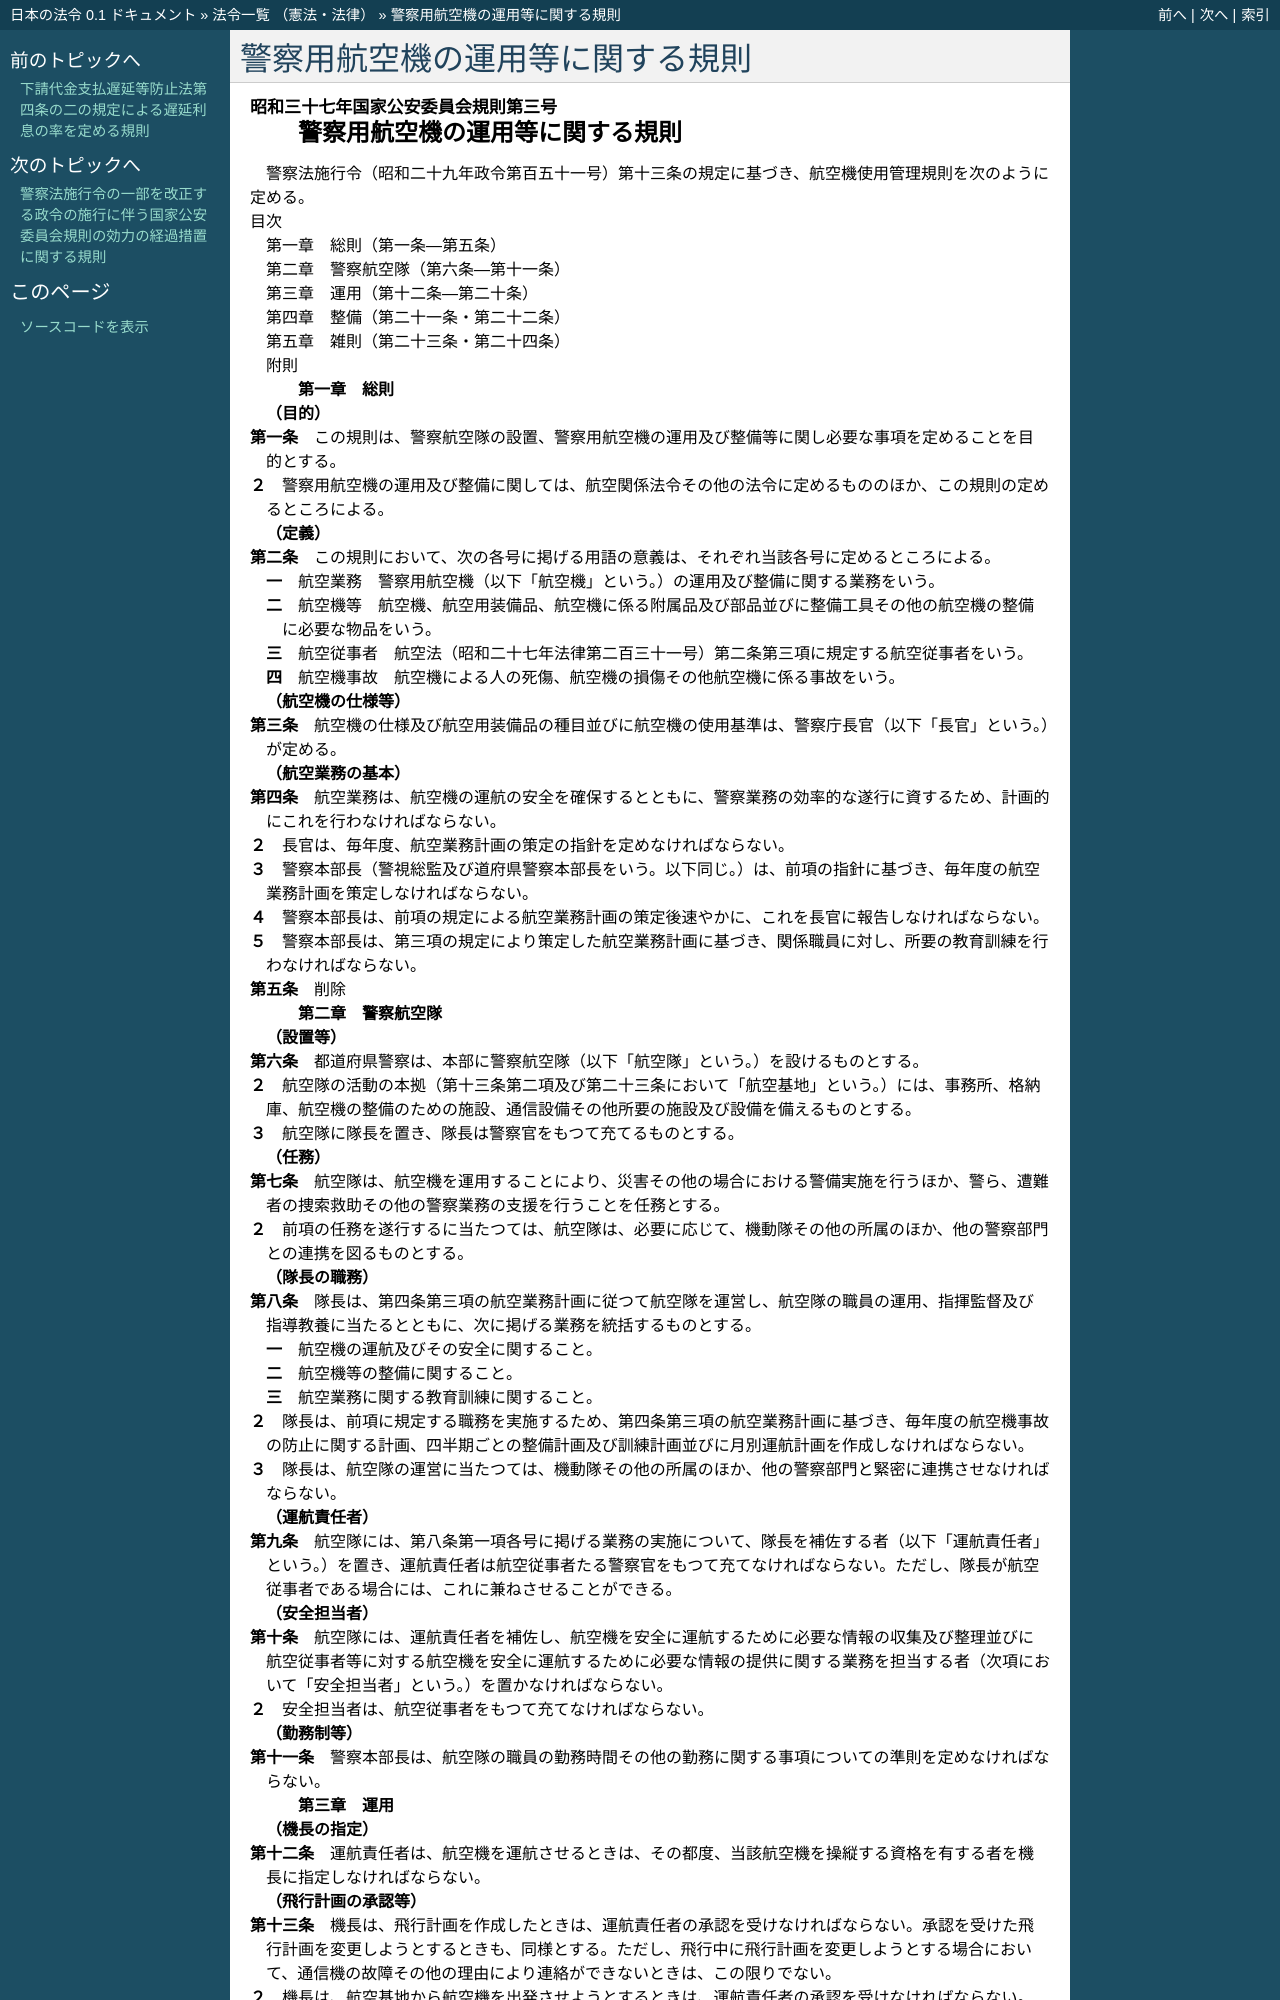

repository: ledmonster/japanese-law · page: doc/337/337M50400000003_20210401_503M60400000001.html · generator: sphinx

.. _337M50400000003_20210401_503M60400000001:

:orphan:

================================
警察用航空機の運用等に関する規則
================================

.. raw:: html
    
    
    <main id="contentsLaw" class="active">
    <div id="innerDocument" class="active">
    
    
    
    
    <div style="margin-bottom: 12px;">
    <div id="lawTitleNo" style="font-size: 1.067rem; font-weight: bold;" class="_shokanBoxParent">昭和三十七年国家公安委員会規則第三号<div class="_shokanBox"></div>
    <div class="_inyoBox" id="_inyo_"></div>
    </div>
    <div id="lawTitle" style="margin-left: 3rem; font-size: 1.5rem; font-weight: bold; line-height: 1.25em;" class="_shokanBoxParent">
    <span data-xpath="">警察用航空機の運用等に関する規則</span><div class="_shokanBox" id="_shokan_"><div class="_shokanBtnIcons"></div></div>
    <div class="_inyoBox" id="_inyo_"></div>
    </div>
    </div><section id="EnactStatement" class="active EnactStatement"><div class="_div_EnactStatement _shokanBoxParent" style="text-indent: 1em;">
    <span data-xpath="">警察法施行令（昭和二十九年政令第百五十一号）第十三条の規定に基づき、航空機使用管理規則を次のように定める。</span><div class="_shokanBox" id="_shokan_"><div class="_shokanBtnIcons"></div></div>
    <div class="_inyoBox" id="_inyo_"></div>
    </div></section><section id="TOC" class="active TOC"><div class="_div_TOCLabel _shokanBoxParent">
    <span data-xpath="">目次</span><div class="_shokanBox" id="_shokan_"><div class="_shokanBtnIcons"></div></div>
    <div class="_inyoBox" id="_inyo_"></div>
    </div>
    <div class="_div_TOCChapter _shokanBoxParent" style="margin-left: 1em;">
    <div class="TOCChapterTitle xpathTarget xpath：／Law［1］／LawBody［1］／TOC［1］／TOCChapter［1］／ChapterTitle［1］">第一章　総則<span data-xpath="">（第一条―第五条）</span>
    </div>
    <div class="_shokanBox"><div class="_inyoBox"></div></div>
    </div>
    <div class="_div_TOCChapter _shokanBoxParent" style="margin-left: 1em;">
    <div class="TOCChapterTitle xpathTarget xpath：／Law［1］／LawBody［1］／TOC［1］／TOCChapter［2］／ChapterTitle［1］">第二章　警察航空隊<span data-xpath="">（第六条―第十一条）</span>
    </div>
    <div class="_shokanBox"><div class="_inyoBox"></div></div>
    </div>
    <div class="_div_TOCChapter _shokanBoxParent" style="margin-left: 1em;">
    <div class="TOCChapterTitle xpathTarget xpath：／Law［1］／LawBody［1］／TOC［1］／TOCChapter［3］／ChapterTitle［1］">第三章　運用<span data-xpath="">（第十二条―第二十条）</span>
    </div>
    <div class="_shokanBox"><div class="_inyoBox"></div></div>
    </div>
    <div class="_div_TOCChapter _shokanBoxParent" style="margin-left: 1em;">
    <div class="TOCChapterTitle xpathTarget xpath：／Law［1］／LawBody［1］／TOC［1］／TOCChapter［4］／ChapterTitle［1］">第四章　整備<span data-xpath="">（第二十一条・第二十二条）</span>
    </div>
    <div class="_shokanBox"><div class="_inyoBox"></div></div>
    </div>
    <div class="_div_TOCChapter _shokanBoxParent" style="margin-left: 1em;">
    <div class="TOCChapterTitle xpathTarget xpath：／Law［1］／LawBody［1］／TOC［1］／TOCChapter［5］／ChapterTitle［1］">第五章　雑則<span data-xpath="">（第二十三条・第二十四条）</span>
    </div>
    <div class="_shokanBox"><div class="_inyoBox"></div></div>
    </div>
    <div class="_div_TOCSupplProvision _shokanBoxParent" style="margin-left: 1em;">
    <span data-xpath="">附則</span><div class="_shokanBox" id="_shokan_"><div class="_shokanBtnIcons"></div></div>
    <div class="_inyoBox" id="_inyo_"></div>
    </div></section><section id="MainProvision" class="active MainProvision"><section id="" class="active Chapter"><div style="margin-left: 3em; font-weight: bold;" class="ChapterTitle _div_ChapterTitle _shokanBoxParent">
    <div class="ChapterTitle">第一章　総則</div>
    <div class="_shokanBox" id="_shokan_"><div class="_shokanBtnIcons"></div></div>
    <div class="_inyoBox" id="_inyo_"></div>
    </div></section><section id="" class="active Article"><div style="margin-left: 1em; font-weight: bold;" class="_div_ArticleCaption _shokanBoxParent">
    <span data-xpath="">（目的）</span><div class="_shokanBox" id="_shokan_"><div class="_shokanBtnIcons"></div></div>
    <div class="_inyoBox" id="_inyo_"></div>
    </div>
    <div style="margin-left: 1em; text-indent: -1em;" id="" class="_div_ArticleTitle _shokanBoxParent">
    <span style="font-weight: bold;">第一条</span>　<span data-xpath="">この規則は、警察航空隊の設置、警察用航空機の運用及び整備等に関し必要な事項を定めることを目的とする。</span><div class="_shokanBox" id="_shokan_"><div class="_shokanBtnIcons"></div></div>
    <div class="_inyoBox" id="_inyo_"></div>
    </div>
    <div style="margin-left: 1em; text-indent: -1em;" class="_div_ParagraphSentence _shokanBoxParent">
    <span style="font-weight: bold;">２</span>　<span data-xpath="">警察用航空機の運用及び整備に関しては、航空関係法令その他の法令に定めるもののほか、この規則の定めるところによる。</span><div class="_shokanBox" id="_shokan_"><div class="_shokanBtnIcons"></div></div>
    <div class="_inyoBox" id="_inyo_"></div>
    </div></section><section id="" class="active Article"><div style="margin-left: 1em; font-weight: bold;" class="_div_ArticleCaption _shokanBoxParent">
    <span data-xpath="">（定義）</span><div class="_shokanBox" id="_shokan_"><div class="_shokanBtnIcons"></div></div>
    <div class="_inyoBox" id="_inyo_"></div>
    </div>
    <div style="margin-left: 1em; text-indent: -1em;" id="" class="_div_ArticleTitle _shokanBoxParent">
    <span style="font-weight: bold;">第二条</span>　<span data-xpath="">この規則において、次の各号に掲げる用語の意義は、それぞれ当該各号に定めるところによる。</span><div class="_shokanBox" id="_shokan_"><div class="_shokanBtnIcons"></div></div>
    <div class="_inyoBox" id="_inyo_"></div>
    </div>
    <div id="" style="margin-left: 2em; text-indent: -1em;" class="_div_ItemSentence _shokanBoxParent">
    <span style="font-weight: bold;">一</span>　<span data-xpath="">航空業務</span>　<span data-xpath="">警察用航空機（以下「航空機」という。）の運用及び整備に関する業務をいう。</span><div class="_shokanBox" id="_shokan_"><div class="_shokanBtnIcons"></div></div>
    <div class="_inyoBox" id="_inyo_"></div>
    </div>
    <div id="" style="margin-left: 2em; text-indent: -1em;" class="_div_ItemSentence _shokanBoxParent">
    <span style="font-weight: bold;">二</span>　<span data-xpath="">航空機等</span>　<span data-xpath="">航空機、航空用装備品、航空機に係る附属品及び部品並びに整備工具その他の航空機の整備に必要な物品をいう。</span><div class="_shokanBox" id="_shokan_"><div class="_shokanBtnIcons"></div></div>
    <div class="_inyoBox" id="_inyo_"></div>
    </div>
    <div id="" style="margin-left: 2em; text-indent: -1em;" class="_div_ItemSentence _shokanBoxParent">
    <span style="font-weight: bold;">三</span>　<span data-xpath="">航空従事者</span>　<span data-xpath="">航空法（昭和二十七年法律第二百三十一号）第二条第三項に規定する航空従事者をいう。</span><div class="_shokanBox" id="_shokan_"><div class="_shokanBtnIcons"></div></div>
    <div class="_inyoBox" id="_inyo_"></div>
    </div>
    <div id="" style="margin-left: 2em; text-indent: -1em;" class="_div_ItemSentence _shokanBoxParent">
    <span style="font-weight: bold;">四</span>　<span data-xpath="">航空機事故</span>　<span data-xpath="">航空機による人の死傷、航空機の損傷その他航空機に係る事故をいう。</span><div class="_shokanBox" id="_shokan_"><div class="_shokanBtnIcons"></div></div>
    <div class="_inyoBox" id="_inyo_"></div>
    </div></section><section id="" class="active Article"><div style="margin-left: 1em; font-weight: bold;" class="_div_ArticleCaption _shokanBoxParent">
    <span data-xpath="">（航空機の仕様等）</span><div class="_shokanBox" id="_shokan_"><div class="_shokanBtnIcons"></div></div>
    <div class="_inyoBox" id="_inyo_"></div>
    </div>
    <div style="margin-left: 1em; text-indent: -1em;" id="" class="_div_ArticleTitle _shokanBoxParent">
    <span style="font-weight: bold;">第三条</span>　<span data-xpath="">航空機の仕様及び航空用装備品の種目並びに航空機の使用基準は、警察庁長官（以下「長官」という。）が定める。</span><div class="_shokanBox" id="_shokan_"><div class="_shokanBtnIcons"></div></div>
    <div class="_inyoBox" id="_inyo_"></div>
    </div></section><section id="" class="active Article"><div style="margin-left: 1em; font-weight: bold;" class="_div_ArticleCaption _shokanBoxParent">
    <span data-xpath="">（航空業務の基本）</span><div class="_shokanBox" id="_shokan_"><div class="_shokanBtnIcons"></div></div>
    <div class="_inyoBox" id="_inyo_"></div>
    </div>
    <div style="margin-left: 1em; text-indent: -1em;" id="" class="_div_ArticleTitle _shokanBoxParent">
    <span style="font-weight: bold;">第四条</span>　<span data-xpath="">航空業務は、航空機の運航の安全を確保するとともに、警察業務の効率的な遂行に資するため、計画的にこれを行わなければならない。</span><div class="_shokanBox" id="_shokan_"><div class="_shokanBtnIcons"></div></div>
    <div class="_inyoBox" id="_inyo_"></div>
    </div>
    <div style="margin-left: 1em; text-indent: -1em;" class="_div_ParagraphSentence _shokanBoxParent">
    <span style="font-weight: bold;">２</span>　<span data-xpath="">長官は、毎年度、航空業務計画の策定の指針を定めなければならない。</span><div class="_shokanBox" id="_shokan_"><div class="_shokanBtnIcons"></div></div>
    <div class="_inyoBox" id="_inyo_"></div>
    </div>
    <div style="margin-left: 1em; text-indent: -1em;" class="_div_ParagraphSentence _shokanBoxParent">
    <span style="font-weight: bold;">３</span>　<span data-xpath="">警察本部長（警視総監及び道府県警察本部長をいう。以下同じ。）は、前項の指針に基づき、毎年度の航空業務計画を策定しなければならない。</span><div class="_shokanBox" id="_shokan_"><div class="_shokanBtnIcons"></div></div>
    <div class="_inyoBox" id="_inyo_"></div>
    </div>
    <div style="margin-left: 1em; text-indent: -1em;" class="_div_ParagraphSentence _shokanBoxParent">
    <span style="font-weight: bold;">４</span>　<span data-xpath="">警察本部長は、前項の規定による航空業務計画の策定後速やかに、これを長官に報告しなければならない。</span><div class="_shokanBox" id="_shokan_"><div class="_shokanBtnIcons"></div></div>
    <div class="_inyoBox" id="_inyo_"></div>
    </div>
    <div style="margin-left: 1em; text-indent: -1em;" class="_div_ParagraphSentence _shokanBoxParent">
    <span style="font-weight: bold;">５</span>　<span data-xpath="">警察本部長は、第三項の規定により策定した航空業務計画に基づき、関係職員に対し、所要の教育訓練を行わなければならない。</span><div class="_shokanBox" id="_shokan_"><div class="_shokanBtnIcons"></div></div>
    <div class="_inyoBox" id="_inyo_"></div>
    </div></section><section id="" class="active Article"><div style="margin-left: 1em; text-indent: -1em;" id="" class="_div_ArticleTitle _shokanBoxParent">
    <span style="font-weight: bold;">第五条</span>　<span data-xpath="">削除</span><div class="_shokanBox" id="_shokan_"><div class="_shokanBtnIcons"></div></div>
    <div class="_inyoBox" id="_inyo_"></div>
    </div></section><section id="" class="active Chapter"><div style="margin-left: 3em; font-weight: bold;" class="ChapterTitle followingChapter _div_ChapterTitle _shokanBoxParent">
    <div class="ChapterTitle">第二章　警察航空隊</div>
    <div class="_shokanBox" id="_shokan_"><div class="_shokanBtnIcons"></div></div>
    <div class="_inyoBox" id="_inyo_"></div>
    </div></section><section id="" class="active Article"><div style="margin-left: 1em; font-weight: bold;" class="_div_ArticleCaption _shokanBoxParent">
    <span data-xpath="">（設置等）</span><div class="_shokanBox" id="_shokan_"><div class="_shokanBtnIcons"></div></div>
    <div class="_inyoBox" id="_inyo_"></div>
    </div>
    <div style="margin-left: 1em; text-indent: -1em;" id="" class="_div_ArticleTitle _shokanBoxParent">
    <span style="font-weight: bold;">第六条</span>　<span data-xpath="">都道府県警察は、本部に警察航空隊（以下「航空隊」という。）を設けるものとする。</span><div class="_shokanBox" id="_shokan_"><div class="_shokanBtnIcons"></div></div>
    <div class="_inyoBox" id="_inyo_"></div>
    </div>
    <div style="margin-left: 1em; text-indent: -1em;" class="_div_ParagraphSentence _shokanBoxParent">
    <span style="font-weight: bold;">２</span>　<span data-xpath="">航空隊の活動の本拠（第十三条第二項及び第二十三条において「航空基地」という。）には、事務所、格納庫、航空機の整備のための施設、通信設備その他所要の施設及び設備を備えるものとする。</span><div class="_shokanBox" id="_shokan_"><div class="_shokanBtnIcons"></div></div>
    <div class="_inyoBox" id="_inyo_"></div>
    </div>
    <div style="margin-left: 1em; text-indent: -1em;" class="_div_ParagraphSentence _shokanBoxParent">
    <span style="font-weight: bold;">３</span>　<span data-xpath="">航空隊に隊長を置き、隊長は警察官をもつて充てるものとする。</span><div class="_shokanBox" id="_shokan_"><div class="_shokanBtnIcons"></div></div>
    <div class="_inyoBox" id="_inyo_"></div>
    </div></section><section id="" class="active Article"><div style="margin-left: 1em; font-weight: bold;" class="_div_ArticleCaption _shokanBoxParent">
    <span data-xpath="">（任務）</span><div class="_shokanBox" id="_shokan_"><div class="_shokanBtnIcons"></div></div>
    <div class="_inyoBox" id="_inyo_"></div>
    </div>
    <div style="margin-left: 1em; text-indent: -1em;" id="" class="_div_ArticleTitle _shokanBoxParent">
    <span style="font-weight: bold;">第七条</span>　<span data-xpath="">航空隊は、航空機を運用することにより、災害その他の場合における警備実施を行うほか、警ら、遭難者の捜索救助その他の警察業務の支援を行うことを任務とする。</span><div class="_shokanBox" id="_shokan_"><div class="_shokanBtnIcons"></div></div>
    <div class="_inyoBox" id="_inyo_"></div>
    </div>
    <div style="margin-left: 1em; text-indent: -1em;" class="_div_ParagraphSentence _shokanBoxParent">
    <span style="font-weight: bold;">２</span>　<span data-xpath="">前項の任務を遂行するに当たつては、航空隊は、必要に応じて、機動隊その他の所属のほか、他の警察部門との連携を図るものとする。</span><div class="_shokanBox" id="_shokan_"><div class="_shokanBtnIcons"></div></div>
    <div class="_inyoBox" id="_inyo_"></div>
    </div></section><section id="" class="active Article"><div style="margin-left: 1em; font-weight: bold;" class="_div_ArticleCaption _shokanBoxParent">
    <span data-xpath="">（隊長の職務）</span><div class="_shokanBox" id="_shokan_"><div class="_shokanBtnIcons"></div></div>
    <div class="_inyoBox" id="_inyo_"></div>
    </div>
    <div style="margin-left: 1em; text-indent: -1em;" id="" class="_div_ArticleTitle _shokanBoxParent">
    <span style="font-weight: bold;">第八条</span>　<span data-xpath="">隊長は、第四条第三項の航空業務計画に従つて航空隊を運営し、航空隊の職員の運用、指揮監督及び指導教養に当たるとともに、次に掲げる業務を統括するものとする。</span><div class="_shokanBox" id="_shokan_"><div class="_shokanBtnIcons"></div></div>
    <div class="_inyoBox" id="_inyo_"></div>
    </div>
    <div id="" style="margin-left: 2em; text-indent: -1em;" class="_div_ItemSentence _shokanBoxParent">
    <span style="font-weight: bold;">一</span>　<span data-xpath="">航空機の運航及びその安全に関すること。</span><div class="_shokanBox" id="_shokan_"><div class="_shokanBtnIcons"></div></div>
    <div class="_inyoBox" id="_inyo_"></div>
    </div>
    <div id="" style="margin-left: 2em; text-indent: -1em;" class="_div_ItemSentence _shokanBoxParent">
    <span style="font-weight: bold;">二</span>　<span data-xpath="">航空機等の整備に関すること。</span><div class="_shokanBox" id="_shokan_"><div class="_shokanBtnIcons"></div></div>
    <div class="_inyoBox" id="_inyo_"></div>
    </div>
    <div id="" style="margin-left: 2em; text-indent: -1em;" class="_div_ItemSentence _shokanBoxParent">
    <span style="font-weight: bold;">三</span>　<span data-xpath="">航空業務に関する教育訓練に関すること。</span><div class="_shokanBox" id="_shokan_"><div class="_shokanBtnIcons"></div></div>
    <div class="_inyoBox" id="_inyo_"></div>
    </div>
    <div style="margin-left: 1em; text-indent: -1em;" class="_div_ParagraphSentence _shokanBoxParent">
    <span style="font-weight: bold;">２</span>　<span data-xpath="">隊長は、前項に規定する職務を実施するため、第四条第三項の航空業務計画に基づき、毎年度の航空機事故の防止に関する計画、四半期ごとの整備計画及び訓練計画並びに月別運航計画を作成しなければならない。</span><div class="_shokanBox" id="_shokan_"><div class="_shokanBtnIcons"></div></div>
    <div class="_inyoBox" id="_inyo_"></div>
    </div>
    <div style="margin-left: 1em; text-indent: -1em;" class="_div_ParagraphSentence _shokanBoxParent">
    <span style="font-weight: bold;">３</span>　<span data-xpath="">隊長は、航空隊の運営に当たつては、機動隊その他の所属のほか、他の警察部門と緊密に連携させなければならない。</span><div class="_shokanBox" id="_shokan_"><div class="_shokanBtnIcons"></div></div>
    <div class="_inyoBox" id="_inyo_"></div>
    </div></section><section id="" class="active Article"><div style="margin-left: 1em; font-weight: bold;" class="_div_ArticleCaption _shokanBoxParent">
    <span data-xpath="">（運航責任者）</span><div class="_shokanBox" id="_shokan_"><div class="_shokanBtnIcons"></div></div>
    <div class="_inyoBox" id="_inyo_"></div>
    </div>
    <div style="margin-left: 1em; text-indent: -1em;" id="" class="_div_ArticleTitle _shokanBoxParent">
    <span style="font-weight: bold;">第九条</span>　<span data-xpath="">航空隊には、第八条第一項各号に掲げる業務の実施について、隊長を補佐する者（以下「運航責任者」という。）を置き、運航責任者は航空従事者たる警察官をもつて充てなければならない。</span><span data-xpath="">ただし、隊長が航空従事者である場合には、これに兼ねさせることができる。</span><div class="_shokanBox" id="_shokan_"><div class="_shokanBtnIcons"></div></div>
    <div class="_inyoBox" id="_inyo_"></div>
    </div></section><section id="" class="active Article"><div style="margin-left: 1em; font-weight: bold;" class="_div_ArticleCaption _shokanBoxParent">
    <span data-xpath="">（安全担当者）</span><div class="_shokanBox" id="_shokan_"><div class="_shokanBtnIcons"></div></div>
    <div class="_inyoBox" id="_inyo_"></div>
    </div>
    <div style="margin-left: 1em; text-indent: -1em;" id="" class="_div_ArticleTitle _shokanBoxParent">
    <span style="font-weight: bold;">第十条</span>　<span data-xpath="">航空隊には、運航責任者を補佐し、航空機を安全に運航するために必要な情報の収集及び整理並びに航空従事者等に対する航空機を安全に運航するために必要な情報の提供に関する業務を担当する者（次項において「安全担当者」という。）を置かなければならない。</span><div class="_shokanBox" id="_shokan_"><div class="_shokanBtnIcons"></div></div>
    <div class="_inyoBox" id="_inyo_"></div>
    </div>
    <div style="margin-left: 1em; text-indent: -1em;" class="_div_ParagraphSentence _shokanBoxParent">
    <span style="font-weight: bold;">２</span>　<span data-xpath="">安全担当者は、航空従事者をもつて充てなければならない。</span><div class="_shokanBox" id="_shokan_"><div class="_shokanBtnIcons"></div></div>
    <div class="_inyoBox" id="_inyo_"></div>
    </div></section><section id="" class="active Article"><div style="margin-left: 1em; font-weight: bold;" class="_div_ArticleCaption _shokanBoxParent">
    <span data-xpath="">（勤務制等）</span><div class="_shokanBox" id="_shokan_"><div class="_shokanBtnIcons"></div></div>
    <div class="_inyoBox" id="_inyo_"></div>
    </div>
    <div style="margin-left: 1em; text-indent: -1em;" id="" class="_div_ArticleTitle _shokanBoxParent">
    <span style="font-weight: bold;">第十一条</span>　<span data-xpath="">警察本部長は、航空隊の職員の勤務時間その他の勤務に関する事項についての準則を定めなければならない。</span><div class="_shokanBox" id="_shokan_"><div class="_shokanBtnIcons"></div></div>
    <div class="_inyoBox" id="_inyo_"></div>
    </div></section><section id="" class="active Chapter"><div style="margin-left: 3em; font-weight: bold;" class="ChapterTitle followingChapter _div_ChapterTitle _shokanBoxParent">
    <div class="ChapterTitle">第三章　運用</div>
    <div class="_shokanBox" id="_shokan_"><div class="_shokanBtnIcons"></div></div>
    <div class="_inyoBox" id="_inyo_"></div>
    </div></section><section id="" class="active Article"><div style="margin-left: 1em; font-weight: bold;" class="_div_ArticleCaption _shokanBoxParent">
    <span data-xpath="">（機長の指定）</span><div class="_shokanBox" id="_shokan_"><div class="_shokanBtnIcons"></div></div>
    <div class="_inyoBox" id="_inyo_"></div>
    </div>
    <div style="margin-left: 1em; text-indent: -1em;" id="" class="_div_ArticleTitle _shokanBoxParent">
    <span style="font-weight: bold;">第十二条</span>　<span data-xpath="">運航責任者は、航空機を運航させるときは、その都度、当該航空機を操縦する資格を有する者を機長に指定しなければならない。</span><div class="_shokanBox" id="_shokan_"><div class="_shokanBtnIcons"></div></div>
    <div class="_inyoBox" id="_inyo_"></div>
    </div></section><section id="" class="active Article"><div style="margin-left: 1em; font-weight: bold;" class="_div_ArticleCaption _shokanBoxParent">
    <span data-xpath="">（飛行計画の承認等）</span><div class="_shokanBox" id="_shokan_"><div class="_shokanBtnIcons"></div></div>
    <div class="_inyoBox" id="_inyo_"></div>
    </div>
    <div style="margin-left: 1em; text-indent: -1em;" id="" class="_div_ArticleTitle _shokanBoxParent">
    <span style="font-weight: bold;">第十三条</span>　<span data-xpath="">機長
